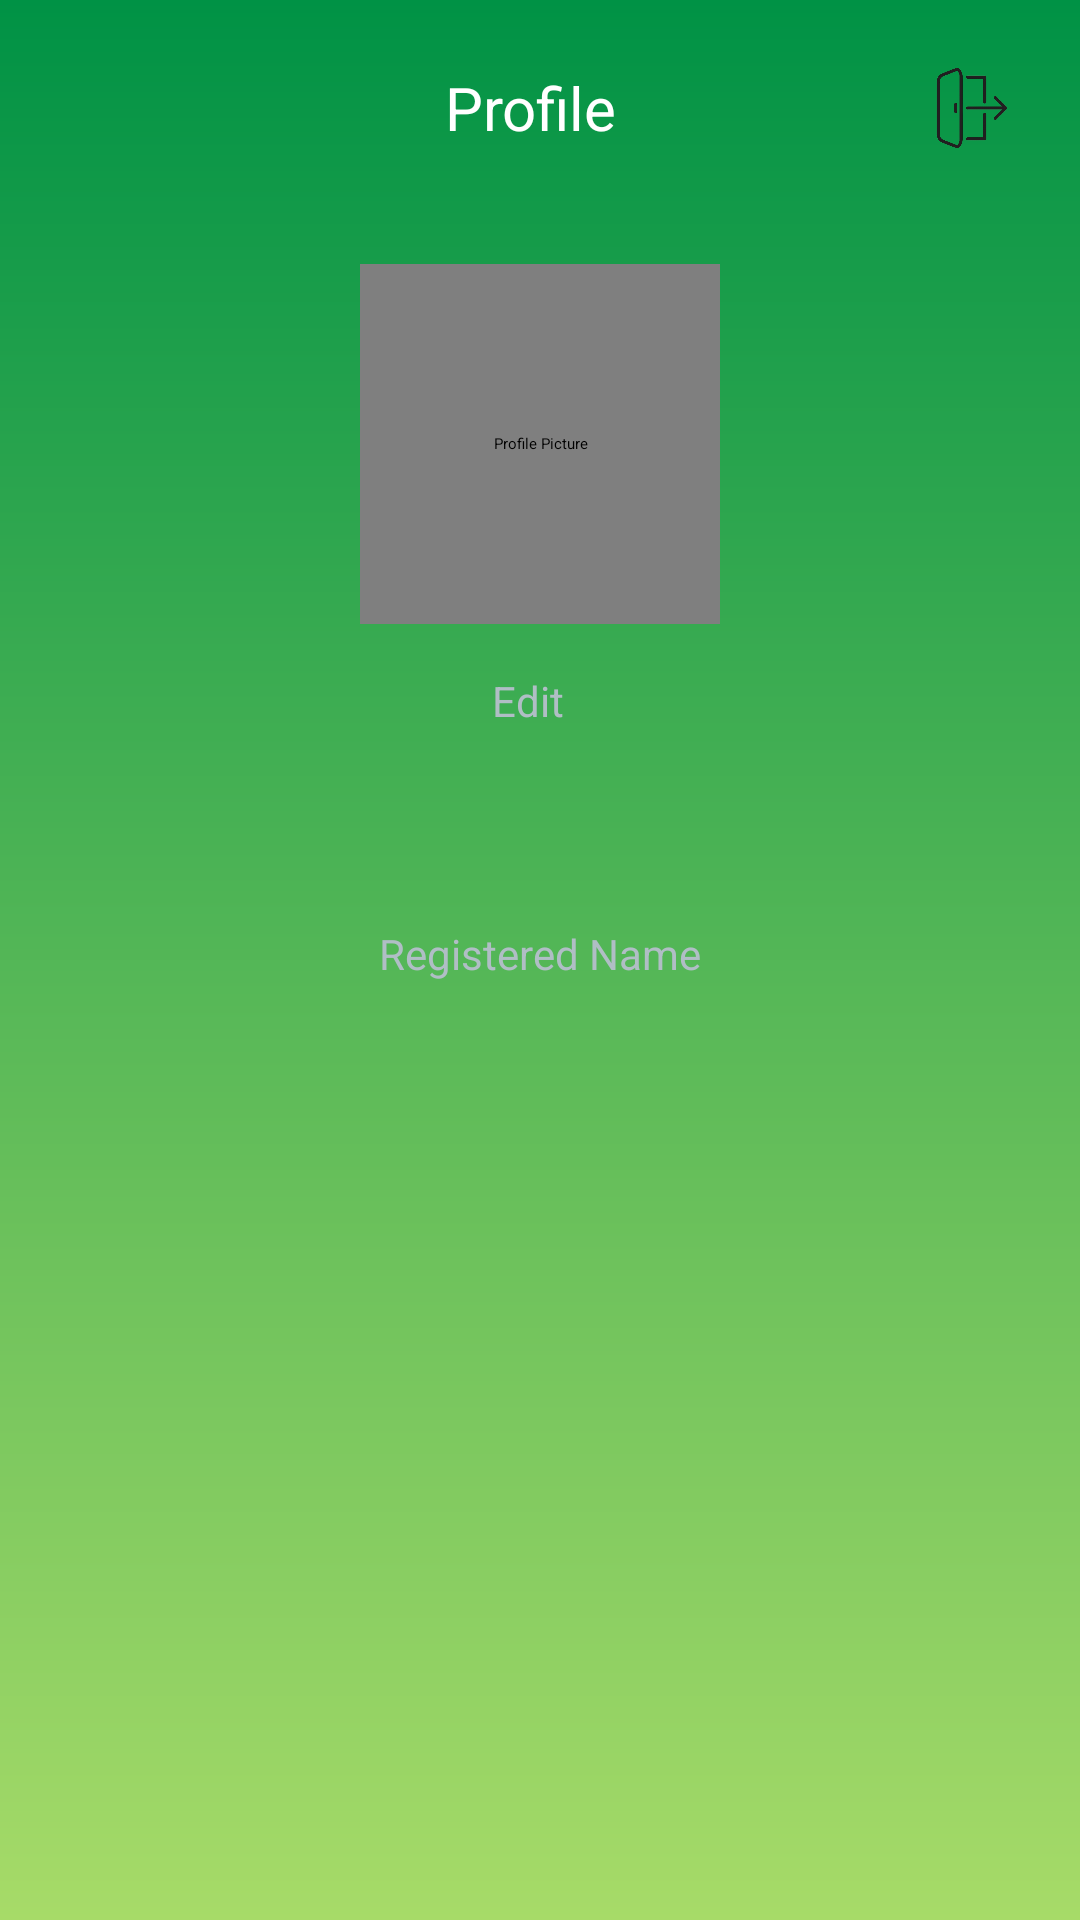

Produce the Android XML layout that renders to this screen, including the resource entries it uses.
<!-- AndroidManifest.xml: application theme Theme.Warisan -->
<!-- res/layout/layer11.xml -->
<?xml version="1.0" encoding="utf-8"?>
<LinearLayout xmlns:android="http://schemas.android.com/apk/res/android"
    xmlns:app="http://schemas.android.com/apk/res-auto"
    xmlns:tools="http://schemas.android.com/tools"
    android:layout_width="match_parent"
    android:layout_height="match_parent"
    android:orientation="vertical"
    android:background="@drawable/green_gradient"
    android:padding="16dp">

    
    <LinearLayout
        android:layout_width="match_parent"
        android:layout_height="wrap_content"
        android:orientation="horizontal"
        android:gravity="center_vertical">

        <ImageButton
            android:id="@+id/btnBack"
            android:layout_width="34dp"
            android:layout_height="33dp"
            android:background="?attr/selectableItemBackgroundBorderless"
            android:contentDescription="Back"
            android:src="@drawable/ic_arrow_back"
            android:scaleType="fitCenter"
            tools:ignore="TouchTargetSizeCheck" />

        <Space
            android:layout_width="0dp"
            android:layout_height="wrap_content"
            android:layout_weight="1" />

        <TextView
            android:layout_width="wrap_content"
            android:layout_height="wrap_content"
            android:text="Profile"
            android:textSize="20sp"
            android:textColor="#FFFFFF"
            android:layout_gravity="center" />

        <Space
            android:layout_width="0dp"
            android:layout_height="wrap_content"
            android:layout_weight="1" />

        <ImageButton
            android:id="@+id/btnLogout"
            android:layout_width="40dp"
            android:layout_height="40dp"
            android:background="?attr/selectableItemBackgroundBorderless"
            android:contentDescription="Logout"
            android:src="@drawable/tombol_logout"
            android:scaleType="fitCenter"
            tools:ignore="TouchTargetSizeCheck" />
    </LinearLayout>

    
    <LinearLayout
        android:layout_width="match_parent"
        android:layout_height="wrap_content"
        android:orientation="vertical"
        android:layout_marginTop="32dp"
        android:gravity="center">

        <de.hdodenhof.circleimageview.CircleImageView
            android:id="@+id/ivProfileImage"
            android:layout_width="120dp"
            android:layout_height="120dp"
            android:src="@drawable/ic_profile"
            android:contentDescription="Profile Picture"
            android:clickable="true"
            android:scaleType="centerCrop"
            app:civ_border_width="2dp"
            app:civ_border_color="#FFFFFF" />

        <TextView
            android:id="@+id/tvEdit"
            android:layout_width="wrap_content"
            android:layout_height="wrap_content"
            android:layout_marginTop="8dp"
            android:background="?attr/selectableItemBackground"
            android:clickable="true"
            android:minWidth="48dp"
            android:minHeight="48dp"
            android:padding="8dp"
            android:text="Edit"
            android:textColor="#B0BEC5"
            android:textSize="14sp" />

        <TextView
            android:id="@+id/tvUserName"
            android:layout_width="wrap_content"
            android:layout_height="wrap_content"
            android:textSize="18sp"
            android:textColor="#FFFFFF"
            android:layout_marginTop="16dp" />

        <TextView
            android:id="@+id/tvEmail"
            android:layout_width="wrap_content"
            android:layout_height="wrap_content"
            android:text="Registered Name"
            android:textSize="14sp"
            android:textColor="#B0BEC5"
            android:layout_marginTop="4dp" />
    </LinearLayout>
</LinearLayout>
<!-- resources referenced by this layout -->
<resources>
  <!-- drawable green_gradient (drawable) -->
  <?xml version="1.0" encoding="utf-8"?>
  <layer-list xmlns:android="http://schemas.android.com/apk/res/android">
      <item>
          <shape android:shape="rectangle">
              <gradient
                  android:startColor="#009245"
                  android:endColor="#A7DB68"
                  android:angle="270" />
          </shape>
      </item>
  </layer-list>
  <!-- drawable ic_profile: png bitmap (drawable, 22203 bytes) -->
  <!-- drawable tombol_logout: png bitmap (drawable, 38550 bytes) -->
  <style name="Theme.Warisan" parent="Base.Theme.Warisan" />
  <style name="Base.Theme.Warisan" parent="Theme.Material3.DayNight.NoActionBar">
          
          
          
      </style>
</resources>
